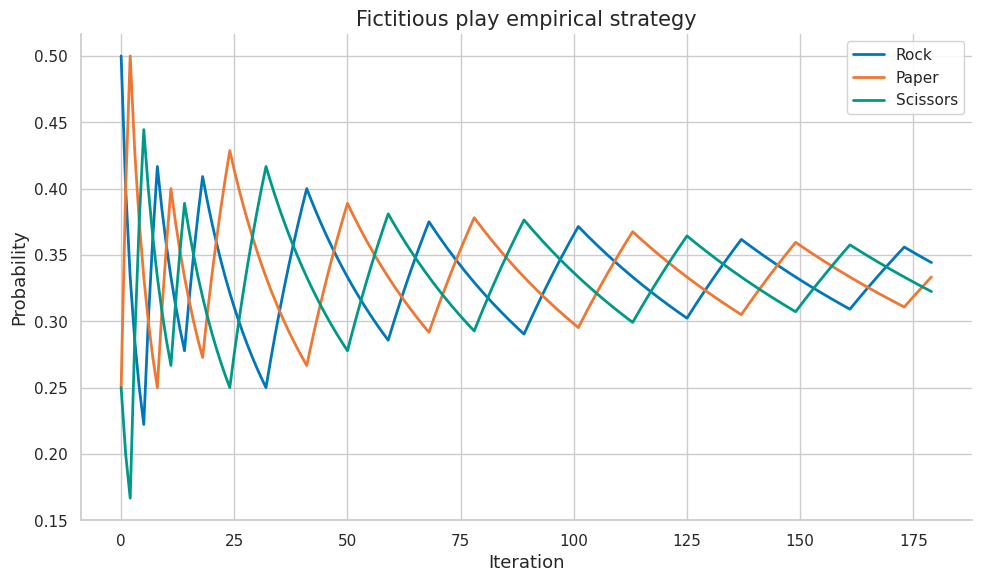
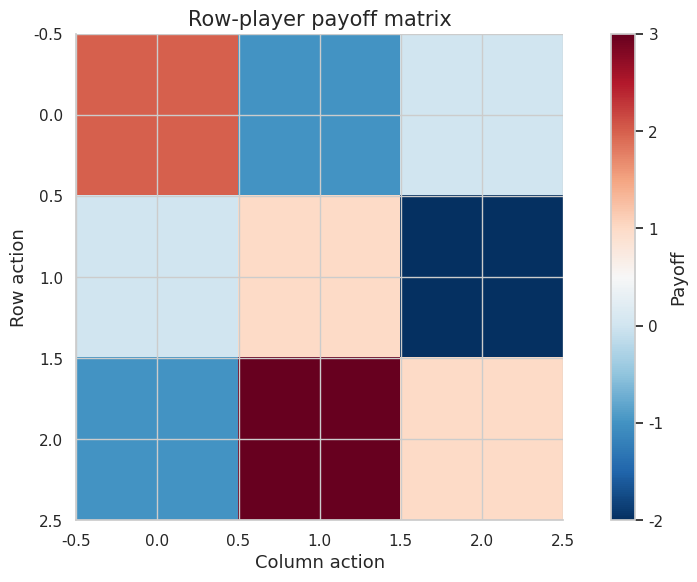

These figures' Python source, in order:
import numpy as np
import matplotlib.pyplot as plt
import matplotlib as mpl

try:
    import seaborn as sns
    sns.set_theme(style="whitegrid", palette="colorblind")
    HAS_SNS = True
except ImportError:
    plt.style.use("seaborn-v0_8-whitegrid")
    HAS_SNS = False

mpl.rcParams.update({
    "figure.figsize":    (10, 6),
    "figure.dpi":         120,
    "font.size":           13,
    "axes.titlesize":      15,
    "axes.labelsize":      13,
    "xtick.labelsize":     11,
    "ytick.labelsize":     11,
    "legend.fontsize":     11,
    "legend.framealpha":   0.85,
    "lines.linewidth":      2.0,
    "axes.spines.top":     False,
    "axes.spines.right":   False,
    "savefig.bbox":       "tight",
    "savefig.dpi":         150,
})
np.random.seed(42)
print("Plot setup complete.")


COLORS = {
    "primary":   "#0077BB",
    "secondary": "#EE7733",
    "tertiary":  "#009988",
    "error":     "#CC3311",
    "neutral":   "#555555",
    "highlight": "#EE3377",
}

def header(title):
    print("\n" + "=" * 72)
    print(title)
    print("=" * 72)

def check_true(condition, name):
    ok = bool(condition)
    print(f"{'PASS' if ok else 'FAIL'} - {name}")
    assert ok, name

def check_close(value, target, tol=1e-8, name="value"):
    ok = abs(float(value) - float(target)) <= tol
    print(f"{'PASS' if ok else 'FAIL'} - {name}: got {float(value):.6f}, expected {float(target):.6f}")
    assert ok, name

def pure_nash(payoff_a, payoff_b):
    payoff_a = np.asarray(payoff_a, dtype=float)
    payoff_b = np.asarray(payoff_b, dtype=float)
    equilibria = []
    for i in range(payoff_a.shape[0]):
        for j in range(payoff_a.shape[1]):
            row_best = payoff_a[i, j] >= np.max(payoff_a[:, j]) - 1e-12
            col_best = payoff_b[i, j] >= np.max(payoff_b[i, :]) - 1e-12
            if row_best and col_best:
                equilibria.append((i, j))
    return equilibria

def expected_payoff(payoff, p, q):
    return float(np.asarray(p) @ np.asarray(payoff, dtype=float) @ np.asarray(q))

def grid_zero_sum_value(payoff, grid=101):
    payoff = np.asarray(payoff, dtype=float)
    ps = np.linspace(0, 1, grid)
    qs = np.linspace(0, 1, grid)
    row_values = []
    for p0 in ps:
        p = np.array([p0, 1 - p0])
        row_values.append(min(expected_payoff(payoff, p, np.array([q0, 1 - q0])) for q0 in qs))
    col_values = []
    for q0 in qs:
        q = np.array([q0, 1 - q0])
        col_values.append(max(expected_payoff(payoff, np.array([p0, 1 - p0]), q) for p0 in ps))
    return float(max(row_values)), float(min(col_values))

def fictitious_play_rps(steps=200):
    payoff = np.array([[0, -1, 1], [1, 0, -1], [-1, 1, 0]], dtype=float)
    counts_a = np.ones(3)
    counts_b = np.ones(3)
    history = []
    for _ in range(steps):
        q = counts_b / counts_b.sum()
        p = counts_a / counts_a.sum()
        a = int(np.argmax(payoff @ q))
        b = int(np.argmin(p @ payoff))
        counts_a[a] += 1
        counts_b[b] += 1
        history.append(counts_a / counts_a.sum())
    return np.array(history)

def pgd_1d(theta=1.0, x=0.25, y=1.0, eps=0.5, steps=20, alpha=0.05):
    delta = 0.0
    for _ in range(steps):
        pred = theta * (x + delta)
        grad = 2 * (pred - y) * theta
        delta = np.clip(delta + alpha * np.sign(grad), -eps, eps)
    robust_loss = (theta * (x + delta) - y) ** 2
    return float(delta), float(robust_loss)

print("Helper functions ready.")


header("Demo 1 - many learners sharing one environment: pure Nash equilibria")
A = np.array([[3, 0], [5, 1]], dtype=float)
B = np.array([[3, 5], [0, 1]], dtype=float)
eq = pure_nash(A, B)
print("Pure Nash equilibria:", eq)
check_true((1, 1) in eq, "defect-defect is a pure equilibrium in this payoff table")
print("Game-theory lesson: equilibrium checks unilateral deviations, not social optimality.")


header("Demo 2 - nonstationarity: matching pennies mixed strategy")
A = np.array([[1, -1], [-1, 1]], dtype=float)
p = np.array([0.5, 0.5])
q = np.array([0.5, 0.5])
value = expected_payoff(A, p, q)
print("Expected payoff at mixed equilibrium:", value)
check_close(value, 0.0, name="matching pennies value")
print("Game-theory lesson: randomization can remove profitable pure deviations.")


header("Demo 3 - cooperation vs competition: minimax grid value")
A = np.array([[1, -1], [-1, 1]], dtype=float)
lower, upper = grid_zero_sum_value(A, grid=101)
print("Grid maximin:", round(lower, 4))
print("Grid minimax:", round(upper, 4))
check_true(abs(lower - upper) < 0.05, "grid approximation nearly matches minimax value")
print("Game-theory lesson: zero-sum optimal attack and defense meet at one value.")


header("Demo 4 - communication and coordination: fictitious play in rock-paper-scissors")
hist = fictitious_play_rps(steps=180)
final_policy = hist[-1]
print("Final empirical row policy:", np.round(final_policy, 3).tolist())
check_true(np.all(np.abs(final_policy - 1/3) < 0.15), "empirical policy approaches the mixed equilibrium region")
fig, ax = plt.subplots()
ax.plot(hist[:, 0], color=COLORS["primary"], label="Rock")
ax.plot(hist[:, 1], color=COLORS["secondary"], label="Paper")
ax.plot(hist[:, 2], color=COLORS["tertiary"], label="Scissors")
ax.set_title("Fictitious play empirical strategy")
ax.set_xlabel("Iteration")
ax.set_ylabel("Probability")
ax.legend()
fig.tight_layout()
plt.show()
plt.close(fig)
print("Game-theory lesson: repeated adaptation can approximate equilibrium behavior.")


header("Demo 5 - emergent behavior in AI systems: adversarial inner maximization")
delta, loss = pgd_1d(theta=1.0, x=0.25, y=1.0, eps=0.5)
clean_loss = (0.25 - 1.0) ** 2
print("Adversarial delta:", delta)
print("Clean loss:", round(clean_loss, 4))
print("Adversarial loss:", round(loss, 4))
check_true(loss >= clean_loss, "inner maximization does not reduce loss")
print("Game-theory lesson: robust learning optimizes against an adaptive perturbation.")


header("Demo 6 - agent set $N$: payoff heatmap")
A = np.array([[2, -1, 0], [0, 1, -2], [-1, 3, 1]], dtype=float)
fig, ax = plt.subplots()
im = ax.imshow(A, cmap="RdBu_r")
ax.set_title("Row-player payoff matrix")
ax.set_xlabel("Column action")
ax.set_ylabel("Row action")
fig.colorbar(im, ax=ax, label="Payoff")
fig.tight_layout()
plt.show()
plt.close(fig)
best_rows = np.argmax(A, axis=0)
print("Best row responses by column action:", best_rows.tolist())
check_true(len(best_rows) == A.shape[1], "one row best response per column action")
print("Game-theory lesson: payoff geometry determines best responses.")


header("Demo 7 - joint action $\\mathbf{a}$: pure Nash equilibria")
A = np.array([[3, 0], [5, 1]], dtype=float)
B = np.array([[3, 5], [0, 1]], dtype=float)
eq = pure_nash(A, B)
print("Pure Nash equilibria:", eq)
check_true((1, 1) in eq, "defect-defect is a pure equilibrium in this payoff table")
print("Game-theory lesson: equilibrium checks unilateral deviations, not social optimality.")


header("Demo 8 - reward vector $\\mathbf{r}$: matching pennies mixed strategy")
A = np.array([[1, -1], [-1, 1]], dtype=float)
p = np.array([0.5, 0.5])
q = np.array([0.5, 0.5])
value = expected_payoff(A, p, q)
print("Expected payoff at mixed equilibrium:", value)
check_close(value, 0.0, name="matching pennies value")
print("Game-theory lesson: randomization can remove profitable pure deviations.")


header("Demo 9 - Markov game: minimax grid value")
A = np.array([[1, -1], [-1, 1]], dtype=float)
lower, upper = grid_zero_sum_value(A, grid=101)
print("Grid maximin:", round(lower, 4))
print("Grid minimax:", round(upper, 4))
check_true(abs(lower - upper) < 0.05, "grid approximation nearly matches minimax value")
print("Game-theory lesson: zero-sum optimal attack and defense meet at one value.")


header("Demo 10 - joint policy $\\boldsymbol{\\pi}$: fictitious play in rock-paper-scissors")
hist = fictitious_play_rps(steps=180)
final_policy = hist[-1]
print("Final empirical row policy:", np.round(final_policy, 3).tolist())
check_true(np.all(np.abs(final_policy - 1/3) < 0.15), "empirical policy approaches the mixed equilibrium region")
fig, ax = plt.subplots()
ax.plot(hist[:, 0], color=COLORS["primary"], label="Rock")
ax.plot(hist[:, 1], color=COLORS["secondary"], label="Paper")
ax.plot(hist[:, 2], color=COLORS["tertiary"], label="Scissors")
ax.set_title("Fictitious play empirical strategy")
ax.set_xlabel("Iteration")
ax.set_ylabel("Probability")
ax.legend()
fig.tight_layout()
plt.show()
plt.close(fig)
print("Game-theory lesson: repeated adaptation can approximate equilibrium behavior.")


header("Demo 11 - state transitions: adversarial inner maximization")
delta, loss = pgd_1d(theta=1.0, x=0.25, y=1.0, eps=0.5)
clean_loss = (0.25 - 1.0) ** 2
print("Adversarial delta:", delta)
print("Clean loss:", round(clean_loss, 4))
print("Adversarial loss:", round(loss, 4))
check_true(loss >= clean_loss, "inner maximization does not reduce loss")
print("Game-theory lesson: robust learning optimizes against an adaptive perturbation.")


header("Demo 12 - value functions for agents: payoff heatmap")
A = np.array([[2, -1, 0], [0, 1, -2], [-1, 3, 1]], dtype=float)
fig, ax = plt.subplots()
im = ax.imshow(A, cmap="RdBu_r")
ax.set_title("Row-player payoff matrix")
ax.set_xlabel("Column action")
ax.set_ylabel("Row action")
fig.colorbar(im, ax=ax, label="Payoff")
fig.tight_layout()
plt.show()
plt.close(fig)
best_rows = np.argmax(A, axis=0)
print("Best row responses by column action:", best_rows.tolist())
check_true(len(best_rows) == A.shape[1], "one row best response per column action")
print("Game-theory lesson: payoff geometry determines best responses.")


header("Demo 13 - Nash policies: pure Nash equilibria")
A = np.array([[3, 0], [5, 1]], dtype=float)
B = np.array([[3, 5], [0, 1]], dtype=float)
eq = pure_nash(A, B)
print("Pure Nash equilibria:", eq)
check_true((1, 1) in eq, "defect-defect is a pure equilibrium in this payoff table")
print("Game-theory lesson: equilibrium checks unilateral deviations, not social optimality.")


header("Demo 14 - cooperative team games: matching pennies mixed strategy")
A = np.array([[1, -1], [-1, 1]], dtype=float)
p = np.array([0.5, 0.5])
q = np.array([0.5, 0.5])
value = expected_payoff(A, p, q)
print("Expected payoff at mixed equilibrium:", value)
check_close(value, 0.0, name="matching pennies value")
print("Game-theory lesson: randomization can remove profitable pure deviations.")


header("Demo 15 - partially observed settings preview: minimax grid value")
A = np.array([[1, -1], [-1, 1]], dtype=float)
lower, upper = grid_zero_sum_value(A, grid=101)
print("Grid maximin:", round(lower, 4))
print("Grid minimax:", round(upper, 4))
check_true(abs(lower - upper) < 0.05, "grid approximation nearly matches minimax value")
print("Game-theory lesson: zero-sum optimal attack and defense meet at one value.")


header("Demo 16 - independent learners: fictitious play in rock-paper-scissors")
hist = fictitious_play_rps(steps=180)
final_policy = hist[-1]
print("Final empirical row policy:", np.round(final_policy, 3).tolist())
check_true(np.all(np.abs(final_policy - 1/3) < 0.15), "empirical policy approaches the mixed equilibrium region")
fig, ax = plt.subplots()
ax.plot(hist[:, 0], color=COLORS["primary"], label="Rock")
ax.plot(hist[:, 1], color=COLORS["secondary"], label="Paper")
ax.plot(hist[:, 2], color=COLORS["tertiary"], label="Scissors")
ax.set_title("Fictitious play empirical strategy")
ax.set_xlabel("Iteration")
ax.set_ylabel("Probability")
ax.legend()
fig.tight_layout()
plt.show()
plt.close(fig)
print("Game-theory lesson: repeated adaptation can approximate equilibrium behavior.")


header("Demo 17 - fictitious play: adversarial inner maximization")
delta, loss = pgd_1d(theta=1.0, x=0.25, y=1.0, eps=0.5)
clean_loss = (0.25 - 1.0) ** 2
print("Adversarial delta:", delta)
print("Clean loss:", round(clean_loss, 4))
print("Adversarial loss:", round(loss, 4))
check_true(loss >= clean_loss, "inner maximization does not reduce loss")
print("Game-theory lesson: robust learning optimizes against an adaptive perturbation.")


header("Demo 18 - no-regret learning: payoff heatmap")
A = np.array([[2, -1, 0], [0, 1, -2], [-1, 3, 1]], dtype=float)
fig, ax = plt.subplots()
im = ax.imshow(A, cmap="RdBu_r")
ax.set_title("Row-player payoff matrix")
ax.set_xlabel("Column action")
ax.set_ylabel("Row action")
fig.colorbar(im, ax=ax, label="Payoff")
fig.tight_layout()
plt.show()
plt.close(fig)
best_rows = np.argmax(A, axis=0)
print("Best row responses by column action:", best_rows.tolist())
check_true(len(best_rows) == A.shape[1], "one row best response per column action")
print("Game-theory lesson: payoff geometry determines best responses.")


header("Demo 19 - policy gradients in games: pure Nash equilibria")
A = np.array([[3, 0], [5, 1]], dtype=float)
B = np.array([[3, 5], [0, 1]], dtype=float)
eq = pure_nash(A, B)
print("Pure Nash equilibria:", eq)
check_true((1, 1) in eq, "defect-defect is a pure equilibrium in this payoff table")
print("Game-theory lesson: equilibrium checks unilateral deviations, not social optimality.")


header("Demo 20 - equilibrium selection: matching pennies mixed strategy")
A = np.array([[1, -1], [-1, 1]], dtype=float)
p = np.array([0.5, 0.5])
q = np.array([0.5, 0.5])
value = expected_payoff(A, p, q)
print("Expected payoff at mixed equilibrium:", value)
check_close(value, 0.0, name="matching pennies value")
print("Game-theory lesson: randomization can remove profitable pure deviations.")


header("Demo 21 - common-payoff games: minimax grid value")
A = np.array([[1, -1], [-1, 1]], dtype=float)
lower, upper = grid_zero_sum_value(A, grid=101)
print("Grid maximin:", round(lower, 4))
print("Grid minimax:", round(upper, 4))
check_true(abs(lower - upper) < 0.05, "grid approximation nearly matches minimax value")
print("Game-theory lesson: zero-sum optimal attack and defense meet at one value.")


header("Demo 22 - conventions: fictitious play in rock-paper-scissors")
hist = fictitious_play_rps(steps=180)
final_policy = hist[-1]
print("Final empirical row policy:", np.round(final_policy, 3).tolist())
check_true(np.all(np.abs(final_policy - 1/3) < 0.15), "empirical policy approaches the mixed equilibrium region")
fig, ax = plt.subplots()
ax.plot(hist[:, 0], color=COLORS["primary"], label="Rock")
ax.plot(hist[:, 1], color=COLORS["secondary"], label="Paper")
ax.plot(hist[:, 2], color=COLORS["tertiary"], label="Scissors")
ax.set_title("Fictitious play empirical strategy")
ax.set_xlabel("Iteration")
ax.set_ylabel("Probability")
ax.legend()
fig.tight_layout()
plt.show()
plt.close(fig)
print("Game-theory lesson: repeated adaptation can approximate equilibrium behavior.")


header("Demo 23 - communication protocols: adversarial inner maximization")
delta, loss = pgd_1d(theta=1.0, x=0.25, y=1.0, eps=0.5)
clean_loss = (0.25 - 1.0) ** 2
print("Adversarial delta:", delta)
print("Clean loss:", round(clean_loss, 4))
print("Adversarial loss:", round(loss, 4))
check_true(loss >= clean_loss, "inner maximization does not reduce loss")
print("Game-theory lesson: robust learning optimizes against an adaptive perturbation.")


header("Demo 24 - credit assignment: payoff heatmap")
A = np.array([[2, -1, 0], [0, 1, -2], [-1, 3, 1]], dtype=float)
fig, ax = plt.subplots()
im = ax.imshow(A, cmap="RdBu_r")
ax.set_title("Row-player payoff matrix")
ax.set_xlabel("Column action")
ax.set_ylabel("Row action")
fig.colorbar(im, ax=ax, label="Payoff")
fig.tight_layout()
plt.show()
plt.close(fig)
best_rows = np.argmax(A, axis=0)
print("Best row responses by column action:", best_rows.tolist())
check_true(len(best_rows) == A.shape[1], "one row best response per column action")
print("Game-theory lesson: payoff geometry determines best responses.")


header("Demo 25 - social welfare and fairness: pure Nash equilibria")
A = np.array([[3, 0], [5, 1]], dtype=float)
B = np.array([[3, 5], [0, 1]], dtype=float)
eq = pure_nash(A, B)
print("Pure Nash equilibria:", eq)
check_true((1, 1) in eq, "defect-defect is a pure equilibrium in this payoff table")
print("Game-theory lesson: equilibrium checks unilateral deviations, not social optimality.")
